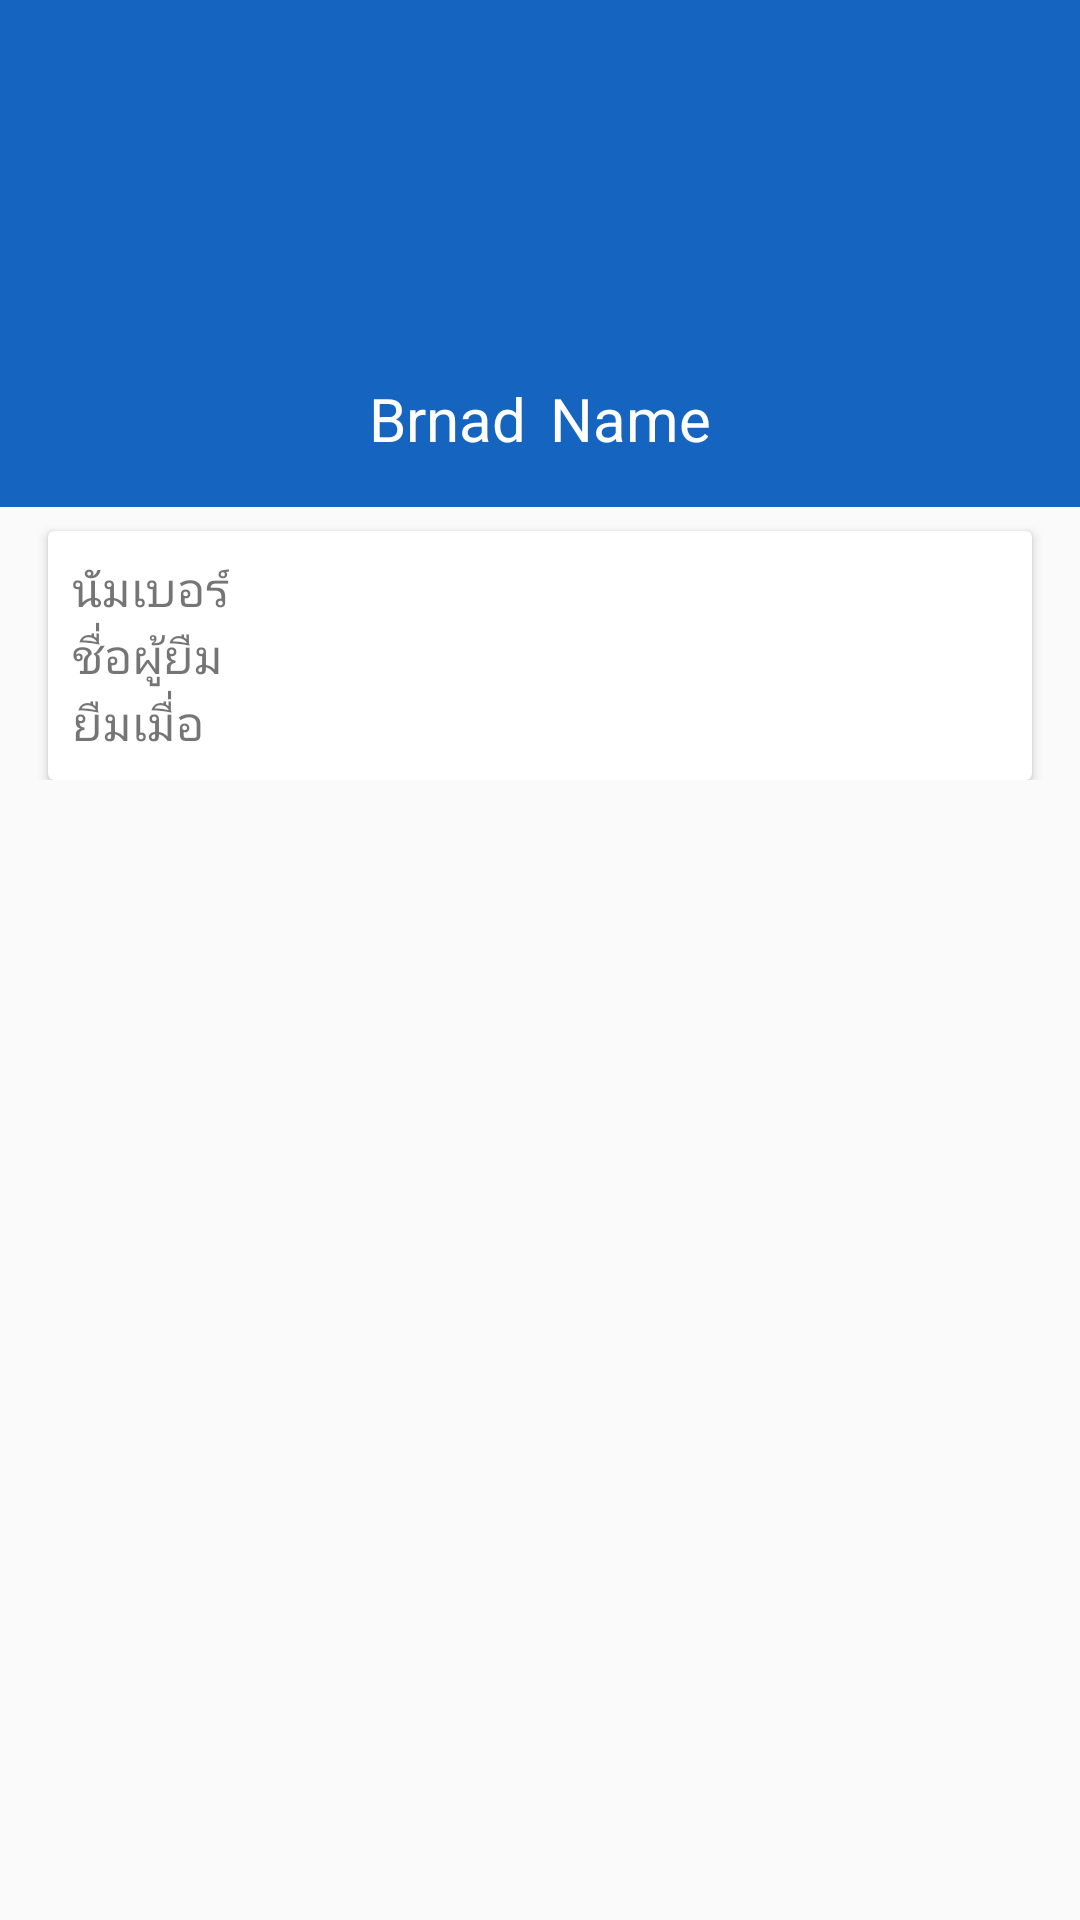

The Android layout XML behind this screen, and the referenced resources:
<!-- AndroidManifest.xml: activity theme NoActionBar -->
<!-- res/layout/fragment_transition_detail.xml -->
<?xml version="1.0" encoding="utf-8"?>
<ScrollView xmlns:android="http://schemas.android.com/apk/res/android"
    xmlns:fancy="http://schemas.android.com/apk/res-auto"
    android:layout_width="match_parent"
    android:layout_height="match_parent"
    android:orientation="vertical">

    <LinearLayout
        android:layout_width="match_parent"
        android:layout_height="match_parent"
        android:orientation="vertical">

        <LinearLayout
            android:layout_width="match_parent"
            android:layout_height="wrap_content"
            android:background="@color/loginBG"
            android:orientation="vertical"
            android:paddingBottom="16dp"
            android:paddingTop="16dp">

            <ImageView
                android:id="@+id/imgDevice"
                android:layout_width="wrap_content"
                android:layout_height="100dp"
                android:layout_gravity="center_horizontal"
                android:src="@drawable/ic_launcher" />

            <LinearLayout
                android:layout_width="wrap_content"
                android:layout_height="wrap_content"
                android:layout_gravity="center_horizontal"
                android:layout_marginTop="10dp"
                android:orientation="horizontal">

                <TextView
                    android:id="@+id/tvBrand"
                    android:layout_width="wrap_content"
                    android:layout_height="wrap_content"
                    android:text="Brnad"
                    android:textColor="@color/textColorSingin"
                    android:textSize="20sp" />

                <TextView
                    android:id="@+id/tvBrandName"
                    android:layout_width="wrap_content"
                    android:layout_height="wrap_content"
                    android:layout_marginLeft="8dp"
                    android:text="Name"
                    android:textColor="@color/textColorSingin"
                    android:textSize="20sp" />
            </LinearLayout>
        </LinearLayout>

        <android.support.v7.widget.CardView
            android:layout_width="match_parent"
            android:layout_height="wrap_content"
            android:layout_marginLeft="16dp"
            android:layout_marginRight="16dp"
            android:layout_marginTop="8dp">

            <LinearLayout
                android:layout_width="match_parent"
                android:layout_height="wrap_content"
                android:orientation="vertical"
                android:padding="8dp">

                <TextView
                    android:id="@+id/tvNumber"
                    android:layout_width="wrap_content"
                    android:layout_height="wrap_content"
                    android:text="@string/number"
                    android:textSize="16sp" />

                <TextView
                    android:id="@+id/tvEmpName"
                    android:layout_width="wrap_content"
                    android:layout_height="wrap_content"
                    android:text="@string/tran_emp_name"
                    android:textSize="16sp" />

                <TextView
                    android:id="@+id/tvDateLend"
                    android:layout_width="wrap_content"
                    android:layout_height="wrap_content"
                    android:text="@string/datelend"
                    android:textSize="16sp" />

                <TextView
                    android:id="@+id/tvDateReturn"
                    android:layout_width="wrap_content"
                    android:layout_height="wrap_content"
                    android:text="@string/datereturn"
                    android:textSize="16sp"
                    android:visibility="gone" />

                <TextView
                    android:id="@+id/tvStatus"
                    android:layout_width="wrap_content"
                    android:layout_height="wrap_content"
                    android:layout_gravity="center_horizontal"
                    android:layout_marginTop="8dp"
                    android:text="Status"
                    android:textColor="@color/green"
                    android:textSize="20sp"
                    android:visibility="gone" />

                <com.rilixtech.materialfancybutton.MaterialFancyButton
                    android:id="@+id/btnReturn"
                    android:layout_width="wrap_content"
                    android:layout_height="wrap_content"
                    android:layout_gravity="center_horizontal"
                    android:layout_marginBottom="8dp"
                    android:layout_marginTop="8dp"
                    android:paddingBottom="10dp"
                    android:paddingLeft="16dp"
                    android:paddingRight="16dp"
                    android:paddingTop="10dp"
                    android:visibility="gone"
                    fancy:mfb_defaultColor="@color/RED"
                    fancy:mfb_focusColor="@color/buttondeleteFC"
                    fancy:mfb_radius="30dp"
                    fancy:mfb_text="@string/return_device"
                    fancy:mfb_textSize="16sp" />

                <com.rilixtech.materialfancybutton.MaterialFancyButton
                    android:id="@+id/btnLend"
                    android:layout_width="wrap_content"
                    android:layout_height="wrap_content"
                    android:layout_gravity="center_horizontal"
                    android:layout_marginBottom="8dp"
                    android:layout_marginTop="8dp"
                    android:paddingBottom="10dp"
                    android:paddingLeft="16dp"
                    android:paddingRight="16dp"
                    android:paddingTop="10dp"
                    android:visibility="gone"
                    fancy:mfb_defaultColor="@color/green"
                    fancy:mfb_focusColor="@color/donestate"
                    fancy:mfb_radius="30dp"
                    fancy:mfb_text="@string/lend"
                    fancy:mfb_textSize="16sp" />

                <com.rilixtech.materialfancybutton.MaterialFancyButton
                    android:id="@+id/btnConnUser"
                    android:layout_width="wrap_content"
                    android:layout_height="wrap_content"
                    android:layout_gravity="center_horizontal"
                    android:layout_marginBottom="8dp"
                    android:layout_marginTop="8dp"
                    android:paddingBottom="10dp"
                    android:paddingLeft="16dp"
                    android:paddingRight="16dp"
                    android:paddingTop="10dp"
                    fancy:mfb_defaultColor="@color/loginBG"
                    fancy:mfb_focusColor="@color/colorAccent"
                    fancy:mfb_radius="30dp"
                    fancy:mfb_text="@string/conn_user"
                    fancy:mfb_textSize="16sp"
                    android:visibility="gone"/>

            </LinearLayout>

        </android.support.v7.widget.CardView>



    </LinearLayout>

</ScrollView>
<!-- resources referenced by this layout -->
<resources>
  <color name="RED">#F44336</color>
  <color name="buttondeleteFC">#E57373</color>
  <color name="colorAccent">@color/colorPrimaryDark</color>
  <color name="donestate">#4CAF50</color>
  <color name="green">#00c900</color>
  <color name="loginBG">#1565C0</color>
  <color name="textColorSingin">#FFFFFF</color>
  <!-- drawable ic_launcher: png bitmap (mipmap-hdpi, 2232 bytes) -->
  <string name="conn_user">ติดต่อผู้ยืม</string>
  <string name="datelend">ยืมเมื่อ</string>
  <string name="datereturn">คืนเมื่อ</string>
  <string name="lend">ยืมอุปกรณ์</string>
  <string name="number">นัมเบอร์</string>
  <string name="return_device">คืนอุปกรณ์</string>
  <string name="tran_emp_name">ชื่อผู้ยืม</string>
  <style name="NoActionBar" parent="Theme.AppCompat.Light.NoActionBar">
  
          <item name="colorPrimary">@color/colorPrimary</item>
          <item name="colorPrimaryDark">@color/colorPrimaryDark</item>
          <item name="colorAccent">@color/textColorSingin</item>
      </style>
  <color name="colorPrimaryDark">#303F9F</color>
  <color name="colorPrimary">#3F51B5</color>
</resources>
